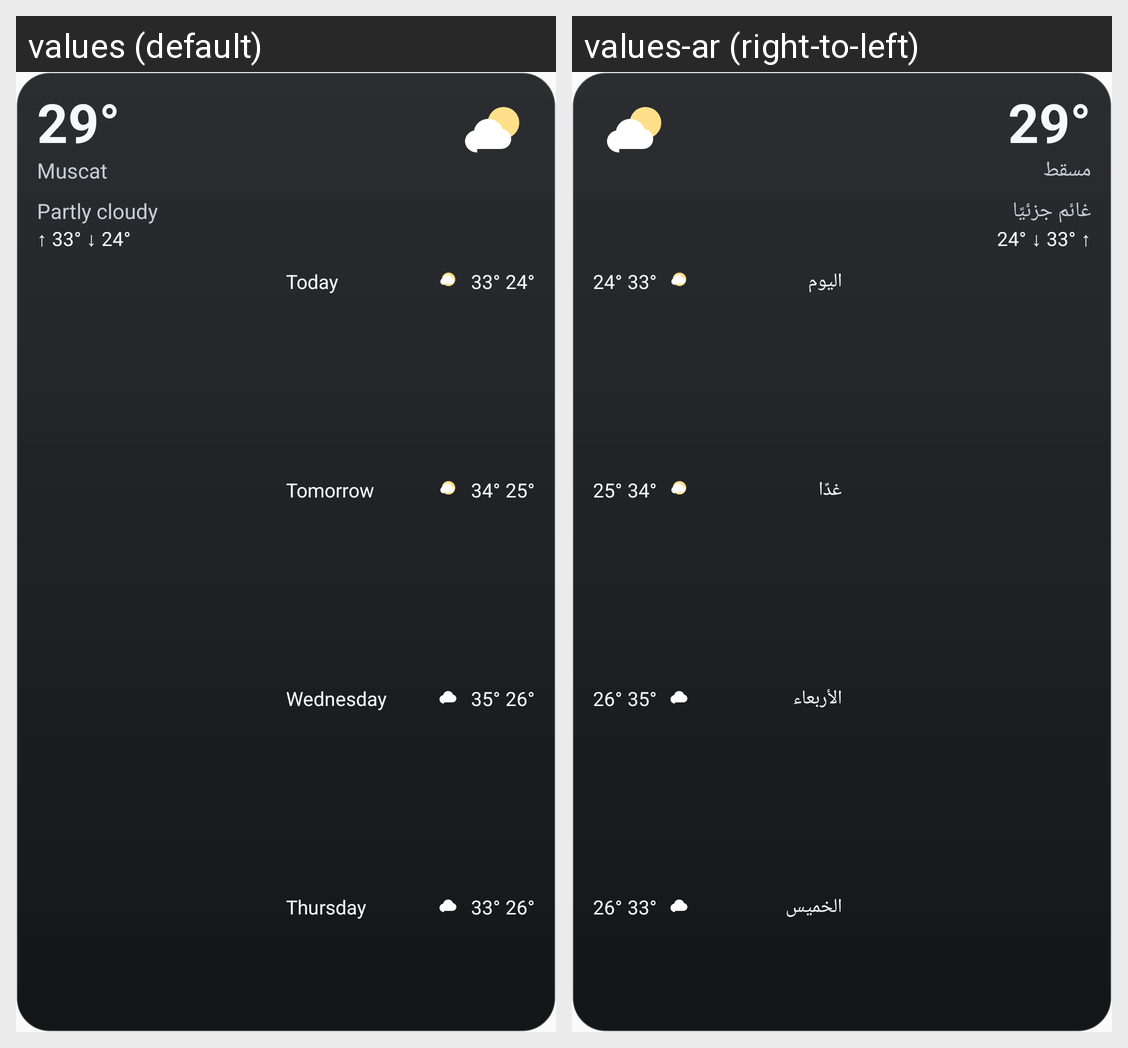

Here is an Android app screen in its default locale and in the app's own translations. Write out the translated-string differences for the strings that appear on this screen.
Android screen res/layout/widget_preview.xml rendered under 2 locales, left to right: values (default), values-ar (right-to-left). Device: Nexus 5 (rendered at 1080×1920; each locale shown at half size, 540×960, under a caption strip naming it); theme AppTheme.
Strings drawn on this screen, with the default value and each locale's value (text and hints the layout hard-codes, and strings that could not be matched under every locale, appear in the picture but are not listed):

widget_preview_temp
  values: 29°
  values-ar: 29°

widget_preview_city
  values: Muscat
  values-ar: مسقط

widget_preview_cond
  values: Partly cloudy
  values-ar: غائم جزئيًا

widget_preview_hilo
  values: ↑ 33° ↓ 24°
  values-ar: ↑ 33° ↓ 24°

widget_preview_d0
  values: Today
  values-ar: اليوم

widget_preview_t0
  values: 33° 24°
  values-ar: 33° 24°

widget_preview_d1
  values: Tomorrow
  values-ar: غدًا

widget_preview_t1
  values: 34° 25°
  values-ar: 34° 25°

widget_preview_d2
  values: Wednesday
  values-ar: الأربعاء

widget_preview_t2
  values: 35° 26°
  values-ar: 35° 26°

widget_preview_d3
  values: Thursday
  values-ar: الخميس

widget_preview_t3
  values: 33° 26°
  values-ar: 33° 26°
